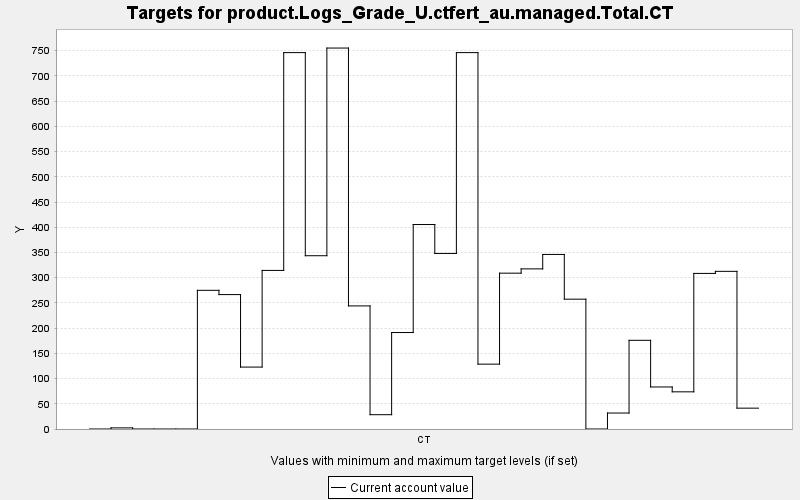

The file beside this chart, header and first rows:
TARGET, PERIOD, YEAR, PERIODWIDTH, MINIMUM, MAXIMUM, MINWEIGHT, MAXWEIGHT, CURRENT, SUMMARY
product.Logs_Grade_U.ctfert_au.managed.T…, 0, 0, 10.0, 0.0, 10000, 1.0, 1.0, 0.0, 0.0
product.Logs_Grade_U.ctfert_au.managed.T…, 1, 10, 10.0, 0.0, 10000, 1.0, 1.0, 2.214, 0.0
product.Logs_Grade_U.ctfert_au.managed.T…, 2, 20, 10.0, 0.0, 10000, 1.0, 1.0, 0.0, 0.0
product.Logs_Grade_U.ctfert_au.managed.T…, 3, 30, 10.0, 0.0, 10000, 1.0, 1.0, 0.0, 0.0
product.Logs_Grade_U.ctfert_au.managed.T…, 4, 40, 10.0, 0.0, 10000, 1.0, 1.0, 0.0, 0.0
product.Logs_Grade_U.ctfert_au.managed.T…, 5, 50, 10.0, 0.0, 10000, 1.0, 1.0, 274.9, 0.0
product.Logs_Grade_U.ctfert_au.managed.T…, 6, 60, 10.0, 0.0, 10000, 1.0, 1.0, 266.5, 0.0
product.Logs_Grade_U.ctfert_au.managed.T…, 7, 70, 10.0, 0.0, 10000, 1.0, 1.0, 122.8, 0.0
product.Logs_Grade_U.ctfert_au.managed.T…, 8, 80, 10.0, 0.0, 10000, 1.0, 1.0, 314.4, 0.0
product.Logs_Grade_U.ctfert_au.managed.T…, 9, 90, 10.0, 0.0, 10000, 1.0, 1.0, 746.2, 0.0
product.Logs_Grade_U.ctfert_au.managed.T…, 10, 100, 10.0, 0.0, 10000, 1.0, 1.0, 343.5, 0.0
product.Logs_Grade_U.ctfert_au.managed.T…, 11, 110, 10.0, 0.0, 10000, 1.0, 1.0, 755.3, 0.0
product.Logs_Grade_U.ctfert_au.managed.T…, 12, 120, 10.0, 0.0, 10000, 1.0, 1.0, 244, 0.0
product.Logs_Grade_U.ctfert_au.managed.T…, 13, 130, 10.0, 0.0, 10000, 1.0, 1.0, 28.37, 0.0
product.Logs_Grade_U.ctfert_au.managed.T…, 14, 140, 10.0, 0.0, 10000, 1.0, 1.0, 191.3, 0.0
product.Logs_Grade_U.ctfert_au.managed.T…, 15, 150, 10.0, 0.0, 10000, 1.0, 1.0, 405.4, 0.0
product.Logs_Grade_U.ctfert_au.managed.T…, 16, 160, 10.0, 0.0, 10000, 1.0, 1.0, 348, 0.0
product.Logs_Grade_U.ctfert_au.managed.T…, 17, 170, 10.0, 0.0, 10000, 1.0, 1.0, 746.2, 0.0
product.Logs_Grade_U.ctfert_au.managed.T…, 18, 180, 10.0, 0.0, 10000, 1.0, 1.0, 128.6, 0.0
product.Logs_Grade_U.ctfert_au.managed.T…, 19, 190, 10.0, 0.0, 10000, 1.0, 1.0, 309, 0.0
product.Logs_Grade_U.ctfert_au.managed.T…, 20, 200, 10.0, 0.0, 10000, 1.0, 1.0, 317.5, 0.0
product.Logs_Grade_U.ctfert_au.managed.T…, 21, 210, 10.0, 0.0, 10000, 1.0, 1.0, 346.1, 0.0
product.Logs_Grade_U.ctfert_au.managed.T…, 22, 220, 10.0, 0.0, 10000, 1.0, 1.0, 257.4, 0.0
product.Logs_Grade_U.ctfert_au.managed.T…, 23, 230, 10.0, 0.0, 10000, 1.0, 1.0, 0.0, 0.0
product.Logs_Grade_U.ctfert_au.managed.T…, 24, 240, 10.0, 0.0, 10000, 1.0, 1.0, 31.65, 0.0
product.Logs_Grade_U.ctfert_au.managed.T…, 25, 250, 10.0, 0.0, 10000, 1.0, 1.0, 175.8, 0.0
product.Logs_Grade_U.ctfert_au.managed.T…, 26, 260, 10.0, 0.0, 10000, 1.0, 1.0, 83.33, 0.0
product.Logs_Grade_U.ctfert_au.managed.T…, 27, 270, 10.0, 0.0, 10000, 1.0, 1.0, 73.69, 0.0
product.Logs_Grade_U.ctfert_au.managed.T…, 28, 280, 10.0, 0.0, 10000, 1.0, 1.0, 308.5, 0.0
product.Logs_Grade_U.ctfert_au.managed.T…, 29, 290, 10.0, 0.0, 10000, 1.0, 1.0, 312.6, 0.0
product.Logs_Grade_U.ctfert_au.managed.T…, 30, 300, 10.0, 0.0, 10000, 1.0, 1.0, 41.33, 0.0
